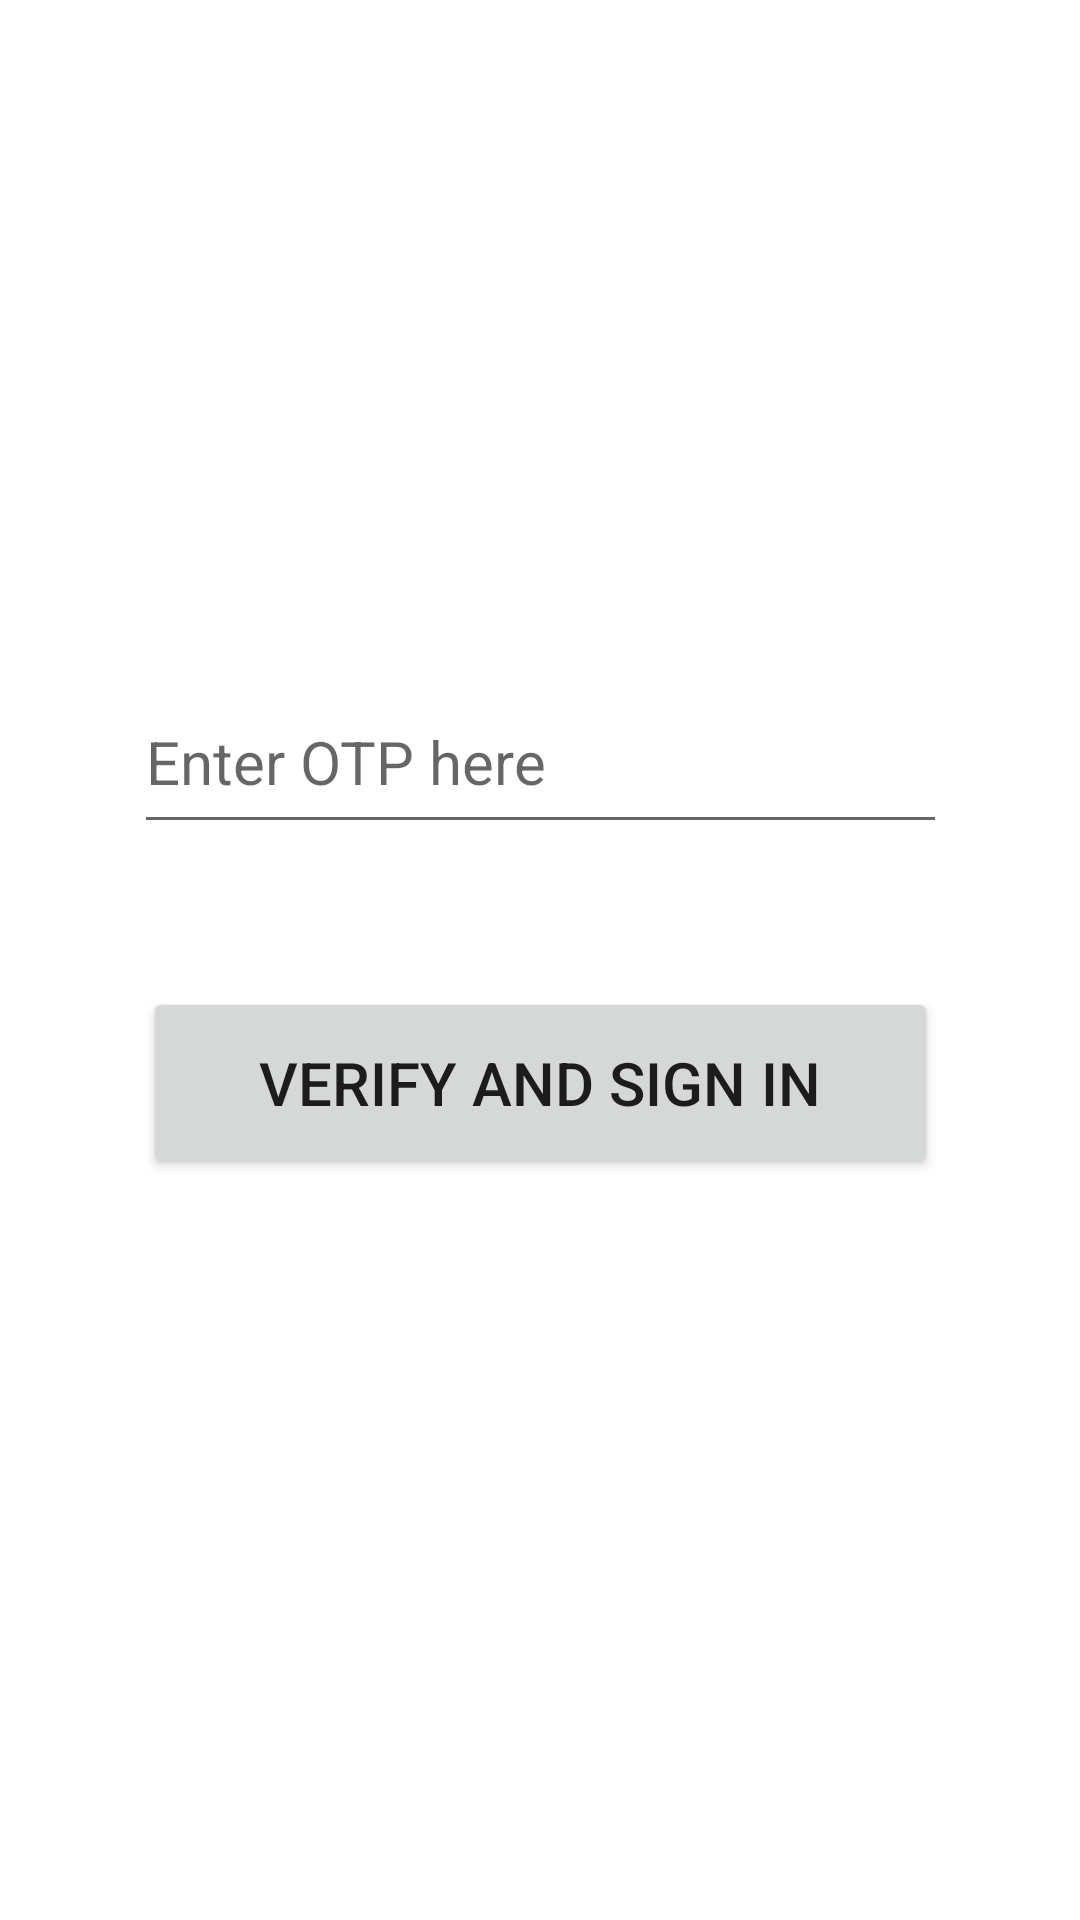

Produce the Android XML layout that renders to this screen, including the resource entries it uses.
<!-- AndroidManifest.xml: application theme Theme.FinalOTP -->
<!-- res/layout/activity_manageotp.xml -->
<?xml version="1.0" encoding="utf-8"?>
<androidx.constraintlayout.widget.ConstraintLayout xmlns:android="http://schemas.android.com/apk/res/android"
    xmlns:app="http://schemas.android.com/apk/res-auto"
    xmlns:tools="http://schemas.android.com/tools"
    android:layout_width="match_parent"
    android:layout_height="match_parent"
    tools:context=".manageotp">

    <EditText
        android:id="@+id/t2"
        android:layout_width="271dp"
        android:layout_height="58dp"
        android:ems="10"
        android:inputType="textPersonName"
        android:hint="Enter OTP here"
        android:textSize="20sp"
        app:layout_constraintBottom_toBottomOf="parent"
        app:layout_constraintEnd_toEndOf="parent"
        app:layout_constraintStart_toStartOf="parent"
        app:layout_constraintTop_toTopOf="parent"
        app:layout_constraintVertical_bias="0.384" />

    <Button
        android:id="@+id/b2"
        android:layout_width="265dp"
        android:layout_height="64dp"
        android:text="Verify and Sign in"
        android:textSize="20sp"
        app:layout_constraintBottom_toBottomOf="parent"
        app:layout_constraintEnd_toEndOf="parent"
        app:layout_constraintStart_toStartOf="parent"
        app:layout_constraintTop_toTopOf="parent"
        app:layout_constraintVertical_bias="0.571" />
</androidx.constraintlayout.widget.ConstraintLayout>
<!-- resources referenced by this layout -->
<resources>
  <style name="Theme.FinalOTP" parent="Theme.MaterialComponents.DayNight.NoActionBar">
          
          <item name="colorPrimary">@color/purple_500</item>
          <item name="colorPrimaryVariant">@color/purple_700</item>
          <item name="colorOnPrimary">@color/white</item>
          
          <item name="colorSecondary">@color/teal_200</item>
          <item name="colorSecondaryVariant">@color/teal_700</item>
          <item name="colorOnSecondary">@color/black</item>
          
          <item name="android:statusBarColor" tools:targetApi="l">?attr/colorPrimaryVariant</item>
          
      </style>
  <!-- not gathered from this repository: default colours our renderer supplied (Android Studio template values) -->
  <color name="purple_500">#FF6200EE</color>
  <color name="purple_700">#FF3700B3</color>
  <color name="teal_200">#FF03DAC5</color>
  <color name="teal_700">#FF018786</color>
  <color name="black">#FF000000</color>
  <color name="white">#FFFFFFFF</color>
</resources>
